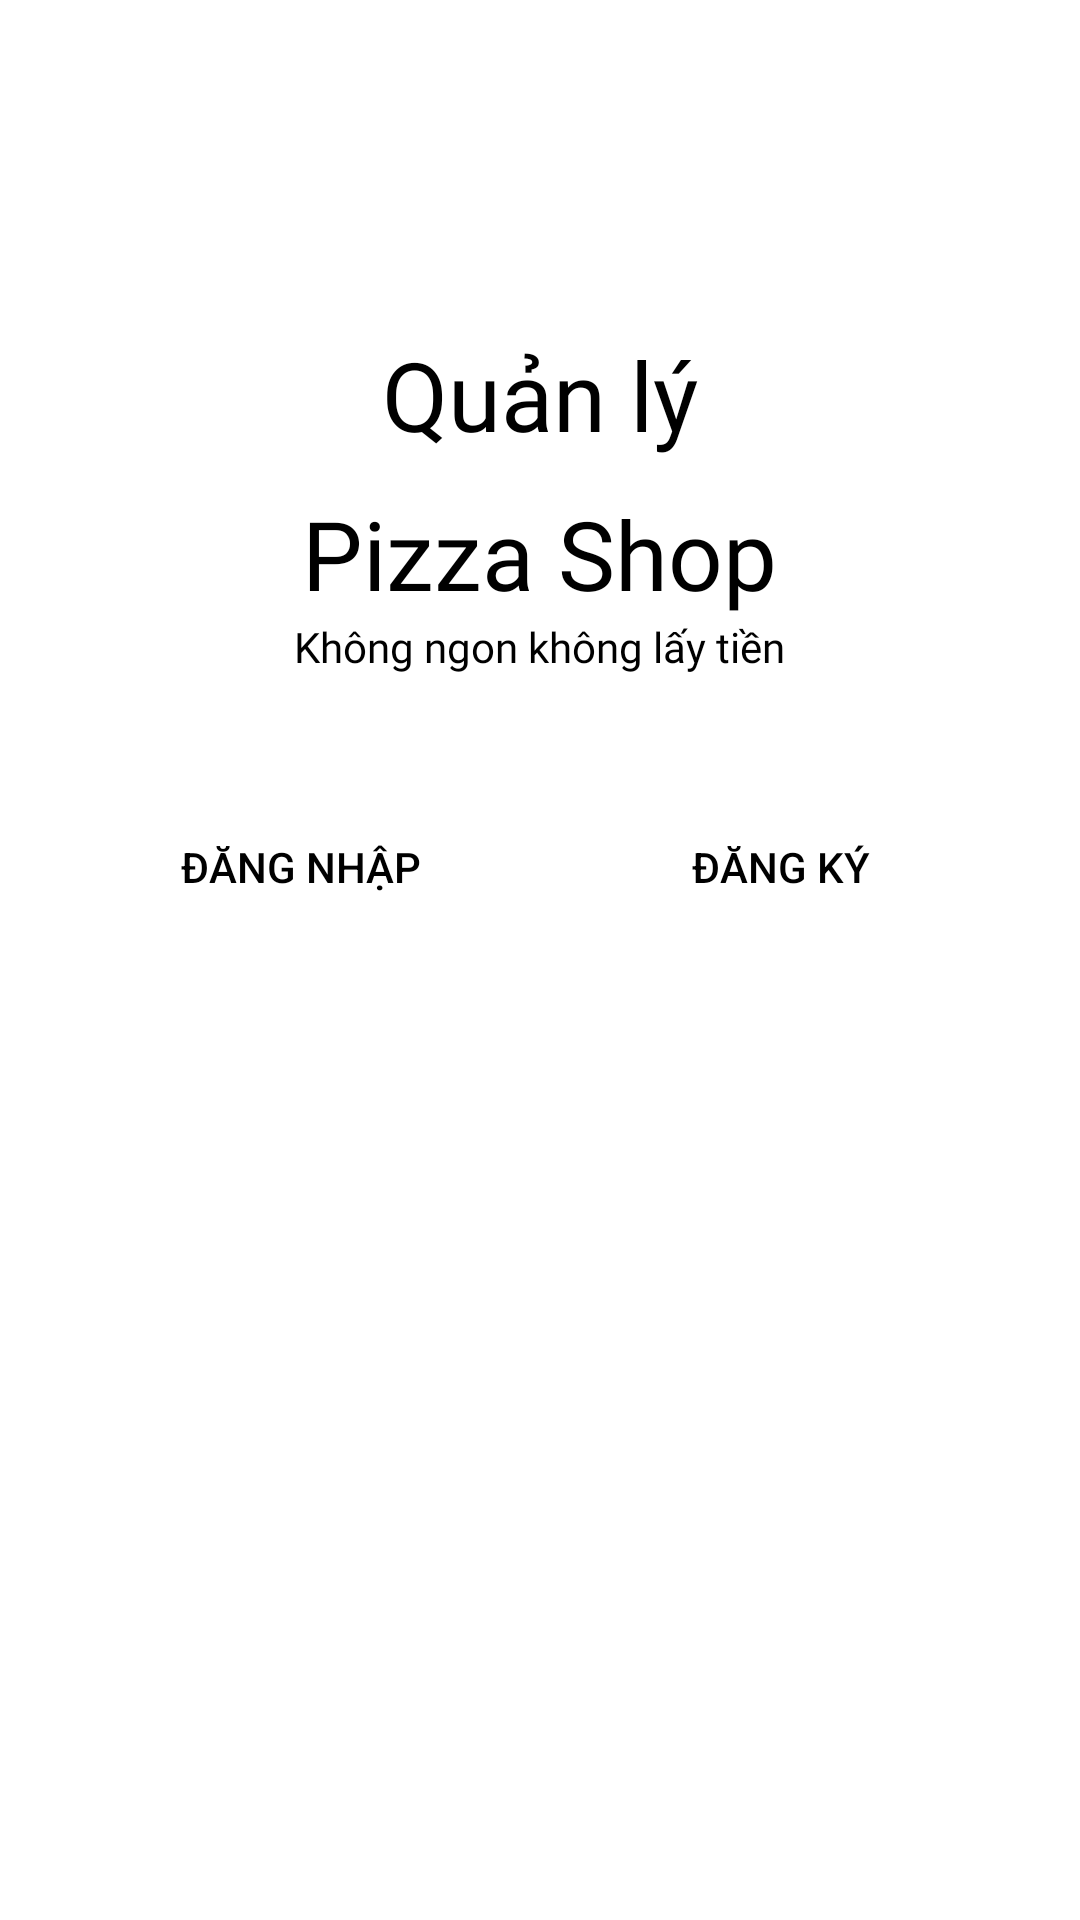

Android layout source for this screen:
<!-- AndroidManifest.xml: application theme Theme.OrderDrinkApp -->
<!-- res/layout/welcome_layout.xml -->
<?xml version="1.0" encoding="utf-8"?>
<LinearLayout xmlns:android="http://schemas.android.com/apk/res/android"
    xmlns:app="http://schemas.android.com/apk/res-auto"
    xmlns:tools="http://schemas.android.com/tools"
    android:layout_width="match_parent"
    android:layout_height="match_parent"
    tools:context=".Activities.WelcomeActivity"
    android:orientation="vertical"
    android:padding="30dp"
    android:background="@color/white"
    >

    <TextView
        android:layout_width="wrap_content"
        android:layout_height="wrap_content"
        android:layout_gravity="center"
        android:layout_marginTop="80dp"
        android:fontFamily="@font/muli_black"
        android:text="@string/function"
        android:textAlignment="center"
        android:textColor="@color/black"
        android:textSize="32sp" />
    <TextView
        android:layout_width="wrap_content"
        android:layout_height="wrap_content"
        android:layout_gravity="center"
        android:layout_marginTop="10dp"
        android:fontFamily="@font/muli_black"
        android:text="@string/brand_name"
        android:textAlignment="center"
        android:textColor="@color/black"
        android:textSize="32sp" />

    <TextView
        android:layout_width="wrap_content"
        android:layout_height="wrap_content"
        android:layout_gravity="center"
        android:text="@string/slogan"
        android:fontFamily="@font/muli"
        android:textColor="@color/black" />
    <LinearLayout
        android:layout_width="match_parent"
        android:layout_height="wrap_content"
        android:layout_marginTop="40dp"
        >

        <Button
            android:id="@+id/btn_login"
            android:layout_width="0dp"
            android:layout_height="wrap_content"
            android:layout_marginRight="10dp"
            android:layout_weight="1"
            android:background="@drawable/corner_border_primary"
            android:text="@string/login"
            android:textColor="@color/black"
            app:backgroundTint="@color/colorPrimary"
            android:onClick="callLoginFromWel"
            android:transitionName="transition_login"

            />

        <Button
            android:id="@+id/btn_signup"
            android:layout_width="0dp"
            android:layout_height="wrap_content"
            android:layout_marginLeft="10dp"
            android:layout_weight="1"
            android:background="@drawable/corner_border_primary"
            android:text="@string/register"
            android:textColor="@color/black"
            app:backgroundTint="@color/colorPrimary"
            android:onClick="callSignUpFromWel"
            android:transitionName="transition_signup"/>

    </LinearLayout>

</LinearLayout>
<!-- resources referenced by this layout -->
<resources>
  <color name="black">#FF000000</color>
  <color name="colorPrimary">#00B9FF</color>
  <color name="white">#FFFFFFFF</color>
  <string name="brand_name">Pizza Shop </string>
  <string name="function">Quản lý</string>
  <string name="login">Đăng nhập</string>
  <string name="register">Đăng ký</string>
  <string name="slogan">Không ngon không lấy tiền</string>
  <style name="Theme.OrderDrinkApp" parent="Theme.MaterialComponents.Light.NoActionBar.Bridge">
  
          
          <item name="colorPrimary">@color/purple_500</item>
          <item name="colorPrimaryVariant">@color/purple_700</item>
          <item name="colorOnPrimary">@color/white</item>
          
          <item name="colorSecondary">@color/teal_200</item>
          <item name="colorSecondaryVariant">@color/teal_700</item>
          <item name="colorOnSecondary">@color/black</item>
          
          <item name="android:statusBarColor" tools:targetApi="l">?attr/colorPrimaryVariant</item>
          
      </style>
  <color name="purple_500">#FF6200EE</color>
  <color name="purple_700">#FF3700B3</color>
  <color name="teal_200">#FF03DAC5</color>
  <color name="teal_700">#FF018786</color>
</resources>
